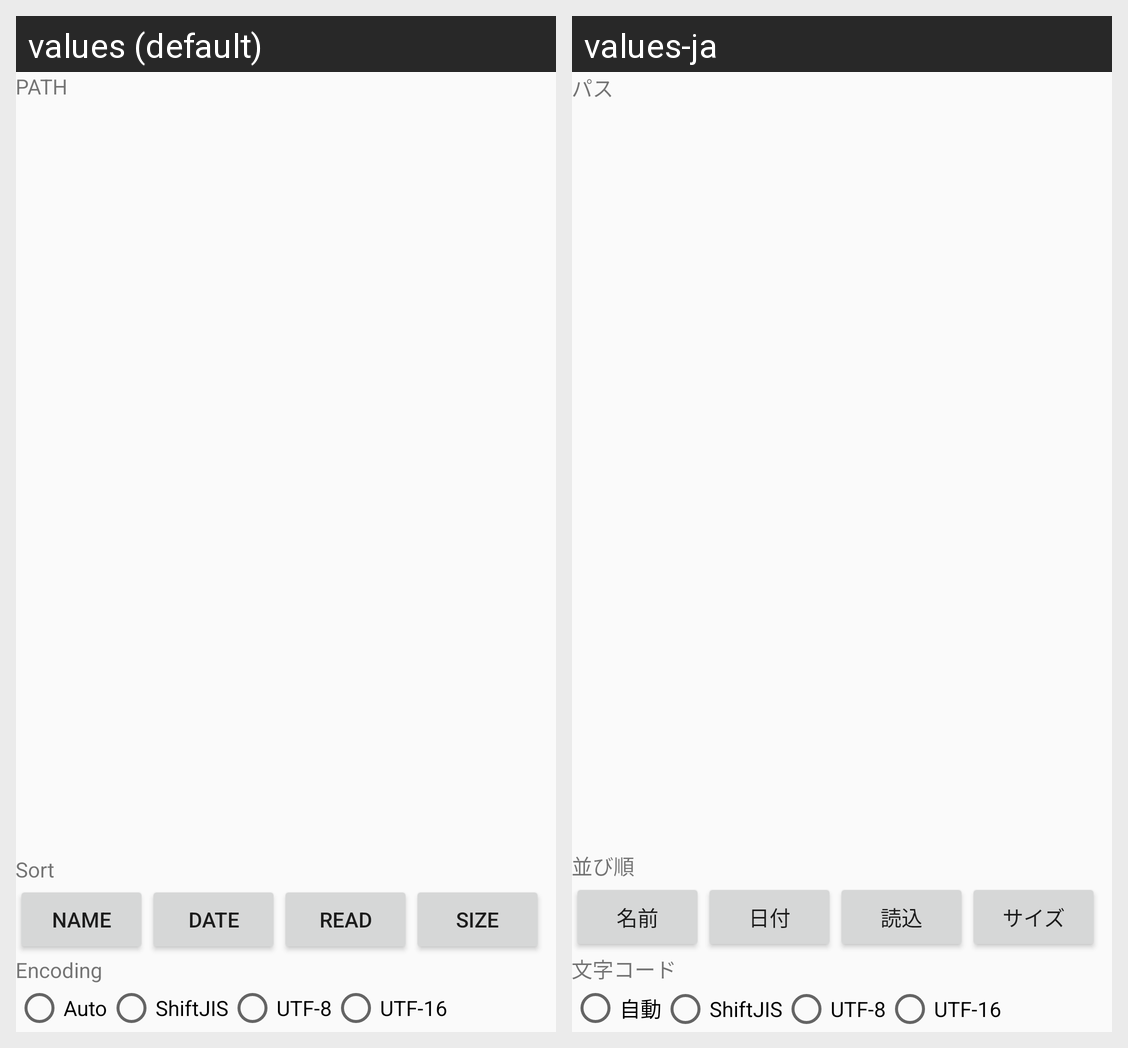

This grid shows one Android layout under two languages. Give, for every string resource on the screen, its name, the default text and each shown locale's text.
Android screen res/layout/activity_file_selection.xml rendered under 2 locales, left to right: values (default), values-ja. Device: Nexus 5 (rendered at 1080×1920; each locale shown at half size, 540×960, under a caption strip naming it); theme AppTheme.
Strings drawn on this screen, with the default value and each locale's value (text and hints the layout hard-codes, and strings that could not be matched under every locale, appear in the picture but are not listed):

label_path
  values: PATH
  values-ja: パス

label_sort
  values: Sort
  values-ja: 並び順

label_name
  values: Name
  values-ja: 名前

label_date
  values: Date
  values-ja: 日付

label_read
  values: Read
  values-ja: 読込

label_size
  values: Size
  values-ja: サイズ

label_charcode
  values: Encoding
  values-ja: 文字コード

label_auto
  values: Auto
  values-ja: 自動
